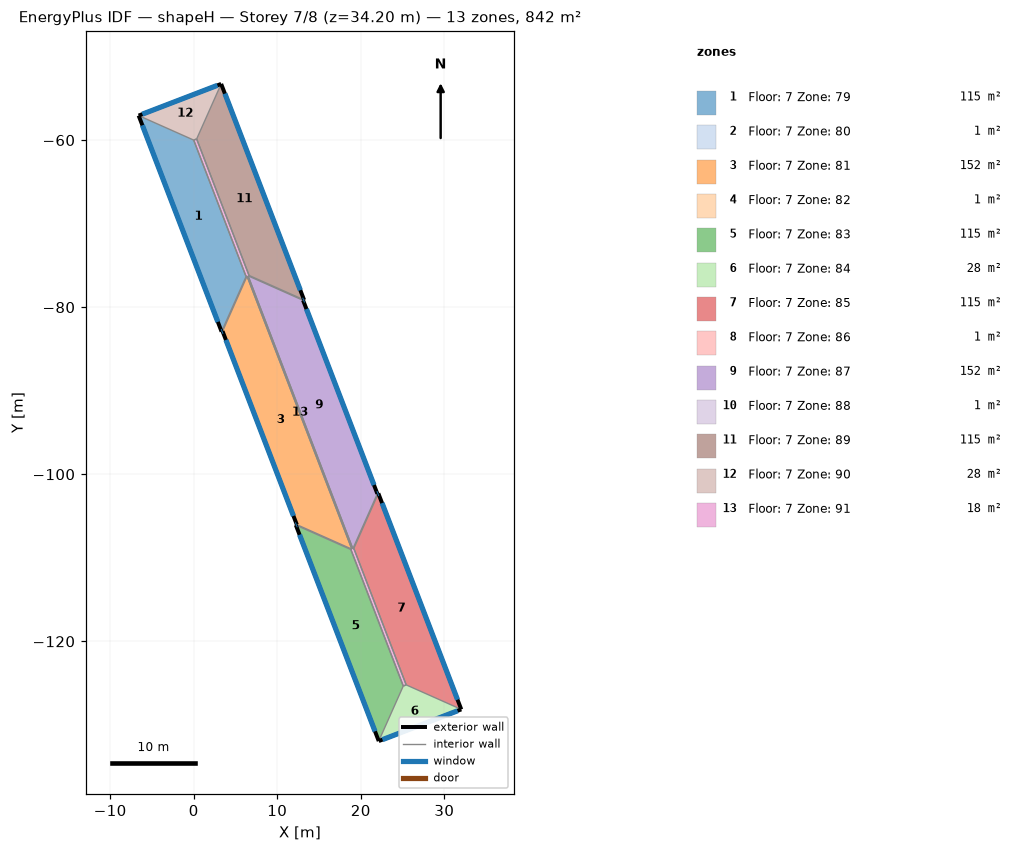
=== STOREY PLAN SPEC (per zone: floor XY polygon, exterior-wall plan segments, windows/doors) ===
zone 1: Floor: 7 Zone: 79  (115.3 m²)
  floor: (-6.59, -57.07) (0.00, -60.00) (6.27, -76.34) (3.34, -82.93)
  exterior wall: (-6.59, -57.07) – (3.34, -82.93)  [27.7 m]
    window: (-6.14, -58.23) – (2.89, -81.76)  [61.9 m²]
  interior walls: 2
zone 2: Floor: 7 Zone: 80  (0.6 m²)
  floor: (3.34, -82.93) (6.27, -76.34) (6.39, -76.29) (3.46, -82.88)
  exterior wall: (3.34, -82.93) – (3.46, -82.88)  [0.1 m]
    window: (3.34, -82.92) – (3.45, -82.88)  [0.3 m²]
  interior walls: 2
zone 3: Floor: 7 Zone: 81  (152.5 m²)
  floor: (3.46, -82.88) (6.39, -76.29) (18.93, -108.97) (12.34, -106.03)
  exterior wall: (3.46, -82.88) – (12.34, -106.03)  [24.8 m]
    window: (3.86, -83.92) – (11.94, -104.99)  [55.4 m²]
  interior walls: 2
zone 4: Floor: 7 Zone: 82  (0.6 m²)
  floor: (12.34, -106.03) (18.93, -108.97) (18.81, -109.01) (12.23, -106.08)
  exterior wall: (12.34, -106.03) – (12.23, -106.08)  [0.1 m]
    window: (12.34, -106.04) – (12.23, -106.08)  [0.3 m²]
  interior walls: 2
zone 5: Floor: 7 Zone: 83  (115.3 m²)
  floor: (12.23, -106.08) (18.81, -109.01) (25.09, -125.35) (22.15, -131.94)
  exterior wall: (12.23, -106.08) – (22.15, -131.94)  [27.7 m]
    window: (12.67, -107.24) – (21.71, -130.78)  [61.9 m²]
  interior walls: 2
zone 6: Floor: 7 Zone: 84  (27.9 m²)
  floor: (22.15, -131.94) (25.09, -125.35) (25.44, -125.21) (32.03, -128.15)
  exterior wall: (22.15, -131.94) – (32.03, -128.15)  [10.6 m]
    window: (22.60, -131.77) – (31.58, -128.32)  [23.7 m²]
  interior walls: 2
zone 7: Floor: 7 Zone: 85  (115.3 m²)
  floor: (32.03, -128.15) (25.44, -125.21) (19.17, -108.88) (22.10, -102.29)
  exterior wall: (32.03, -128.15) – (22.10, -102.29)  [27.7 m]
    window: (31.58, -126.98) – (22.55, -103.45)  [61.9 m²]
  interior walls: 2
zone 8: Floor: 7 Zone: 86  (0.6 m²)
  floor: (22.10, -102.29) (19.17, -108.88) (19.05, -108.92) (21.98, -102.33)
  exterior wall: (22.10, -102.29) – (21.98, -102.33)  [0.1 m]
    window: (22.10, -102.29) – (21.99, -102.33)  [0.3 m²]
  interior walls: 2
zone 9: Floor: 7 Zone: 87  (152.5 m²)
  floor: (21.98, -102.33) (19.05, -108.92) (6.51, -76.25) (13.10, -79.18)
  exterior wall: (21.98, -102.33) – (13.10, -79.18)  [24.8 m]
    window: (21.58, -101.29) – (13.50, -80.22)  [55.4 m²]
  interior walls: 2
zone 10: Floor: 7 Zone: 88  (0.6 m²)
  floor: (13.10, -79.18) (6.51, -76.25) (6.63, -76.20) (13.21, -79.14)
  exterior wall: (13.10, -79.18) – (13.21, -79.14)  [0.1 m]
    window: (13.10, -79.18) – (13.21, -79.14)  [0.3 m²]
  interior walls: 2
zone 11: Floor: 7 Zone: 89  (115.3 m²)
  floor: (13.21, -79.14) (6.63, -76.20) (0.35, -59.86) (3.29, -53.28)
  exterior wall: (13.21, -79.14) – (3.29, -53.28)  [27.7 m]
    window: (12.77, -77.97) – (3.73, -54.44)  [61.9 m²]
  interior walls: 14
zone 12: Floor: 7 Zone: 90  (27.9 m²)
  floor: (3.29, -53.28) (0.35, -59.86) (0.00, -60.00) (-6.59, -57.07)
  exterior wall: (3.29, -53.28) – (-6.59, -57.07)  [10.6 m]
    window: (2.84, -53.45) – (-6.14, -56.90)  [23.7 m²]
  interior walls: 2
zone 13: Floor: 7 Zone: 91  (17.7 m²)
  floor: (0.35, -59.86) (6.63, -76.20) (6.51, -76.25) (19.05, -108.92) (19.17, -108.88) (25.44, -125.21) (25.09, -125.35) (18.81, -109.01) (18.93, -108.97) (6.39, -76.29) (6.27, -76.34) (0.00, -60.00)

=== DERIVED (storey summary) ===
Building: shapeH
Storey: 7 of 8  (floor level z = 34.20 m)
Storey gross floor area: 842.2 m²
Zones on this storey: 13
  - Floor: 7 Zone: 79: floor 115.3 m²; exterior wall 27.7 m (74.8 m²); 1 window(s) 61.9 m²; WWR 82.8%
  - Floor: 7 Zone: 80: floor 0.6 m²; exterior wall 0.1 m (0.3 m²); 1 window(s) 0.3 m²; WWR 82.8%
  - Floor: 7 Zone: 81: floor 152.5 m²; exterior wall 24.8 m (67.0 m²); 1 window(s) 55.4 m²; WWR 82.8%
  - Floor: 7 Zone: 82: floor 0.6 m²; exterior wall 0.1 m (0.3 m²); 1 window(s) 0.3 m²; WWR 82.8%
  - Floor: 7 Zone: 83: floor 115.3 m²; exterior wall 27.7 m (74.8 m²); 1 window(s) 61.9 m²; WWR 82.8%
  - Floor: 7 Zone: 84: floor 27.9 m²; exterior wall 10.6 m (28.6 m²); 1 window(s) 23.7 m²; WWR 82.8%
  - Floor: 7 Zone: 85: floor 115.3 m²; exterior wall 27.7 m (74.8 m²); 1 window(s) 61.9 m²; WWR 82.8%
  - Floor: 7 Zone: 86: floor 0.6 m²; exterior wall 0.1 m (0.3 m²); 1 window(s) 0.3 m²; WWR 82.7%
  - Floor: 7 Zone: 87: floor 152.5 m²; exterior wall 24.8 m (67.0 m²); 1 window(s) 55.4 m²; WWR 82.8%
  - Floor: 7 Zone: 88: floor 0.6 m²; exterior wall 0.1 m (0.3 m²); 1 window(s) 0.3 m²; WWR 82.8%
  - Floor: 7 Zone: 89: floor 115.3 m²; exterior wall 27.7 m (74.8 m²); 1 window(s) 61.9 m²; WWR 82.8%
  - Floor: 7 Zone: 90: floor 27.9 m²; exterior wall 10.6 m (28.6 m²); 1 window(s) 23.7 m²; WWR 82.8%
  - Floor: 7 Zone: 91: floor 17.7 m²
Zone adjacency: (none detected)